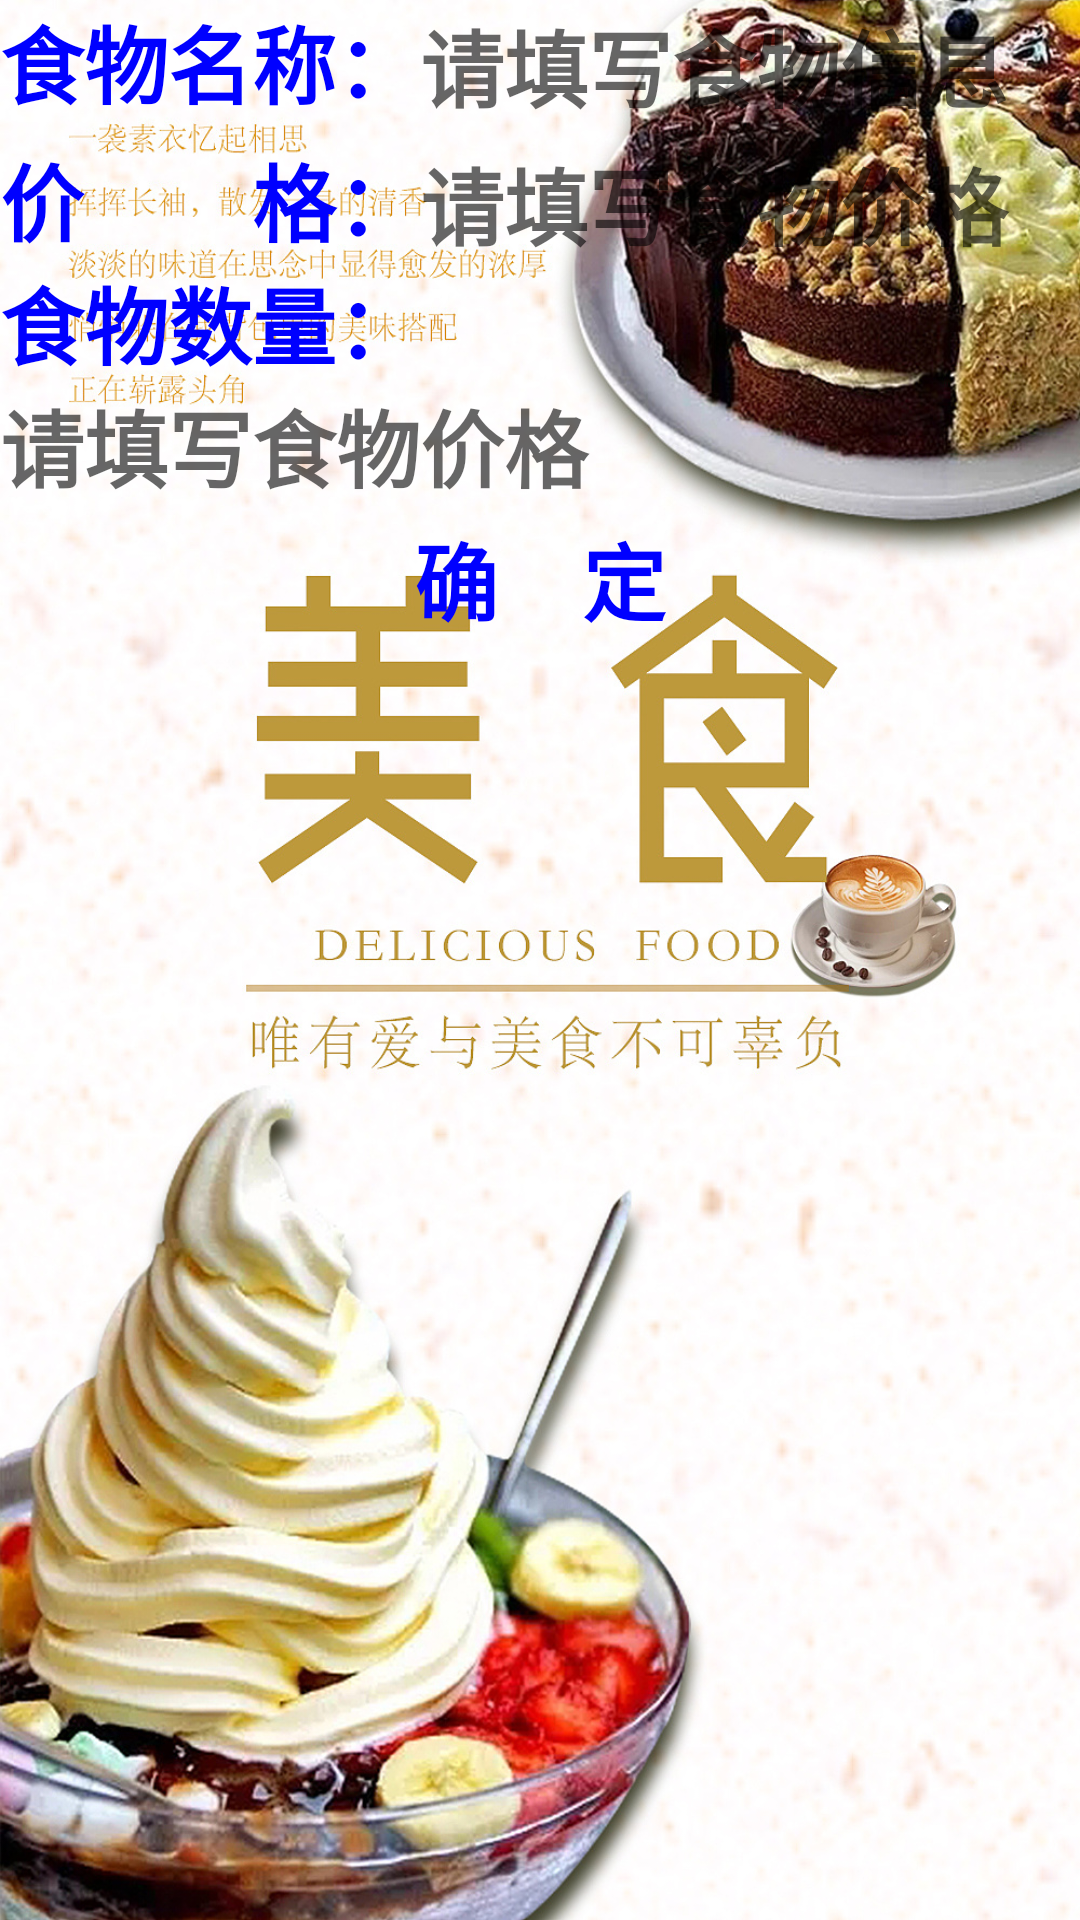

Here is an Android app screen rendered from its layout file. Give the layout XML and the strings, colors and styles it references.
<!-- AndroidManifest.xml: application theme Theme.AppCompat.Light.NoActionBar -->
<!-- res/layout/activity_foods_edit.xml -->
<?xml version="1.0" encoding="utf-8"?>
<LinearLayout xmlns:android="http://schemas.android.com/apk/res/android"
    xmlns:app="http://schemas.android.com/apk/res-auto"
    xmlns:tools="http://schemas.android.com/tools"
    android:layout_width="match_parent"
    android:layout_height="match_parent"
    android:layout_margin="5dp"
    android:orientation="vertical"
    android:background="@drawable/bg2"
    tools:context=".acticity.FoodsEditActivity">
    <LinearLayout
        android:layout_width="match_parent"
        android:layout_height="wrap_content"
        android:orientation="horizontal">
        <TextView
            android:layout_width="wrap_content"
            android:layout_height="wrap_content"
            android:textStyle="bold"
            android:textColor="#00f"
            android:textSize="28sp"
            android:text="食物名称："/>
        <EditText android:id="@+id/et_foodname2"
            android:layout_width="match_parent"
            android:layout_height="wrap_content"
            android:textStyle="bold"
            android:textColor="#00f"
            android:textSize="28sp"
            android:background="@drawable/edit_text_bg"
            android:hint="请填写食物信息"/>
    </LinearLayout>

    <LinearLayout
        android:layout_width="match_parent"
        android:layout_height="wrap_content"
        android:layout_marginTop="5dp"
        android:orientation="horizontal">
        <TextView
            android:layout_width="wrap_content"
            android:layout_height="wrap_content"
            android:textStyle="bold"
            android:textColor="#00f"
            android:textSize="28sp"
            android:text="价        格："/>
        <EditText android:id="@+id/et_money2"
            android:layout_width="match_parent"
            android:layout_height="wrap_content"
            android:textStyle="bold"
            android:textColor="#00f"
            android:textSize="28sp"
            android:background="@drawable/edit_text_bg"
            android:hint="请填写食物价格"/>
    </LinearLayout>

    <TextView android:id="@+id/tv_createDt"
        android:layout_width="wrap_content"
        android:layout_height="wrap_content"
        android:textStyle="bold"
        android:textColor="#00f"
        android:textSize="28sp"
        android:text="食物数量："/>
    <EditText android:id="@+id/et_num2"
        android:layout_width="match_parent"
        android:layout_height="wrap_content"
        android:textStyle="bold"
        android:textColor="#00f"
        android:textSize="28sp"
        android:background="@drawable/edit_text_bg"
        android:hint="请填写食物价格"/>
    <Button
        android:background="@drawable/btn_all_shape"
        android:layout_width="match_parent"
        android:layout_height="wrap_content"
        android:textStyle="bold"
        android:textColor="#00f"
        android:textSize="28sp"
        android:onClick="btn_ok_click"
        android:text="确    定"/>
</LinearLayout>
<!-- resources referenced by this layout -->
<resources>
  <!-- drawable bg2: jpg bitmap (drawable-v24, 578620 bytes) -->
  <!-- drawable btn_all_shape (drawable) -->
  <?xml version="1.0" encoding="utf-8"?>
  <shape xmlns:android="http://schemas.android.com/apk/res/android">
  
      <corners
          android:bottomLeftRadius="15dp"
          android:bottomRightRadius="15dp"
          android:topLeftRadius="15dp"
          android:topRightRadius="15dp" />
  
  
  
  </shape>
  <!-- drawable edit_text_bg (drawable-v24) -->
  <?xml version="1.0" encoding="UTF-8"?>
  <selector
    xmlns:android="http://schemas.android.com/apk/res/android">
      <item android:state_focused="true"  android:drawable="@drawable/edit_text_pressed" />
      <item android:state_focused="false" android:state_pressed="true"
          android:drawable="@drawable/edit_text_pressed" />
  
  </selector>
</resources>
